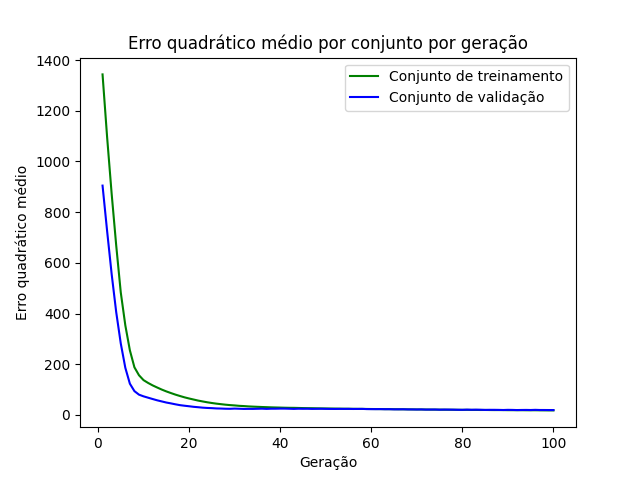

The table this chart was drawn from, first rows:
epoch, loss_train, loss_val
1, 1344, 904.9
2, 1097, 726.1
3, 872.6, 555.6
4, 668.7, 405.4
5, 483.4, 282.1
6, 353.5, 185.9
7, 254.9, 123.1
8, 187.8, 93.79
9, 156.5, 79.88
10, 137.2, 73.22
11, 126.1, 67.91
12, 116.4, 62.63
13, 108, 57.51
14, 99.95, 53.17
15, 92.72, 48.81
16, 86.23, 45.44
17, 80.04, 41.76
18, 74.51, 38.44
19, 69.27, 36.17
20, 64.74, 34.09
21, 60.59, 31.86
22, 56.43, 30.29
23, 53.01, 28.54
24, 49.74, 27.38
25, 46.92, 26.65
26, 44.42, 25.5
27, 42.31, 25.07
28, 40.29, 24.33
29, 38.61, 24.07
30, 37.36, 24.89
31, 35.75, 24.3
32, 34.82, 23.62
33, 33.56, 23.83
34, 32.66, 23.71
35, 31.86, 24.19
36, 31.12, 24.58
37, 30.49, 23.78
38, 29.79, 24.41
39, 29.29, 24.44
40, 28.8, 24.81
41, 28.29, 24.76
42, 27.95, 24.3
43, 27.82, 23.69
44, 27.36, 24.38
45, 26.9, 24.13
46, 26.54, 24.35
47, 26.39, 23.74
48, 25.94, 24.02
49, 25.71, 24.19
50, 25.42, 23.85
51, 25.13, 23.64
52, 24.89, 23.46
53, 24.61, 23.78
54, 24.42, 23.6
55, 24.23, 23.83
56, 24.01, 23.36
57, 23.76, 23.56
58, 23.72, 23.67
59, 23.4, 22.93
60, 23.22, 22.79
... 40 more rows
